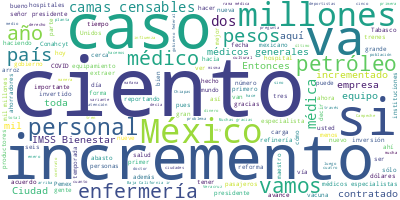

Source data for this figure (header and first rows):
Participante, Texto, Sentimiento, Palabras, Dia, Mes, Anio
PRESIDENTE ANDRES MANUEL LOPEZ OBRADOR, ?Ánimo, es el día más frío. ¿No coincide…, 0.0, 8, 19, 12, 2023
PRESIDENTE ANDRES MANUEL LOPEZ OBRADOR, Muy bien. Vamos a informar, como lo hace…, 0.0, 96, 19, 12, 2023
JORGE ALCOCER VARELA, ?Con su permiso, señor presidente., 0.0, 5, 19, 12, 2023
JORGE ALCOCER VARELA, Hoy, en el ‘Pulso de la salud’, el maest…, 0.0, 83, 19, 12, 2023
JORGE ALCOCER VARELA, Eso es cuanto., 0.0, 3, 19, 12, 2023
ZOE ROBLEDO ABURTO, ?Muchas gracias. Con su permiso, señor p…, 0.0, 16, 19, 12, 2023
ZOE ROBLEDO ABURTO, Sobre este avance del IMSS-Bienestar, la…, 0.0, 97, 19, 12, 2023
ZOE ROBLEDO ABURTO, Desde enero del 2019, el presidente Lópe…, 0.0, 51, 19, 12, 2023
ZOE ROBLEDO ABURTO, Si vemos los 23 estados en donde está oc…, 0.0, 92, 19, 12, 2023
ZOE ROBLEDO ABURTO, Hoy, en esos 23 estados se cuenta con 21…, 0.0, 86, 19, 12, 2023
ZOE ROBLEDO ABURTO, A esto, hay que decirlo, no está contand…, 0.0, 46, 19, 12, 2023
ZOE ROBLEDO ABURTO, Además, se han invertido un total de 14 …, 0.0, 75, 19, 12, 2023
ZOE ROBLEDO ABURTO, Si lo vemos estado por estado, cómo se h…, 0.0, 133, 19, 12, 2023
ZOE ROBLEDO ABURTO, En Tlaxcala de 2018 a la fecha el increm…, 0.0, 75, 19, 12, 2023
ZOE ROBLEDO ABURTO, En el caso de Colima, de 2018 a la fecha…, 0.0, 96, 19, 12, 2023
ZOE ROBLEDO ABURTO, En el caso de Baja California Sur, de 20…, 0.0, 114, 19, 12, 2023
ZOE ROBLEDO ABURTO, En el caso de Sinaloa, de 2018 a la fech…, 0.0, 106, 19, 12, 2023
ZOE ROBLEDO ABURTO, En Sonora, que es uno de los estados que…, 0.0, 125, 19, 12, 2023
ZOE ROBLEDO ABURTO, En el estado de Campeche, también, se ha…, 0.0, 101, 19, 12, 2023
ZOE ROBLEDO ABURTO, En el estado de Guerrero, el incremento …, 0.0, 88, 19, 12, 2023
ZOE ROBLEDO ABURTO, En el estado de Veracruz, el incremento …, 0.0, 101, 19, 12, 2023
ZOE ROBLEDO ABURTO, En Michoacán, de 2018 a la fecha el incr…, 0.0, 100, 19, 12, 2023
ZOE ROBLEDO ABURTO, En el caso de Morelos, el incremento del…, 0.0, 94, 19, 12, 2023
ZOE ROBLEDO ABURTO, En la siguiente podemos ver a Zacatecas,…, 0.0, 130, 19, 12, 2023
ZOE ROBLEDO ABURTO, En el caso de San Luis Potosí, se ha inc…, 0.0, 122, 19, 12, 2023
ZOE ROBLEDO ABURTO, En el caso de Oaxaca, el incremento de p…, 0.0, 86, 19, 12, 2023
ZOE ROBLEDO ABURTO, En el caso de Tamaulipas, de 2018 a la f…, 0.0, 84, 19, 12, 2023
ZOE ROBLEDO ABURTO, En Quintana Roo, de 2018 a la fecha el i…, 0.0, 89, 19, 12, 2023
ZOE ROBLEDO ABURTO, Lo mismo en Hidalgo, que tuvo un increme…, 0.0, 72, 19, 12, 2023
ZOE ROBLEDO ABURTO, En la Ciudad de México ha habido un incr…, 0.0, 106, 19, 12, 2023
ZOE ROBLEDO ABURTO, En el estado de Chiapas, de 2018 a la fe…, 0.0, 87, 19, 12, 2023
ZOE ROBLEDO ABURTO, En el caso de Tabasco, también, se ha in…, 0.0, 98, 19, 12, 2023
ZOE ROBLEDO ABURTO, En Puebla, a la fecha se ha incrementado…, 0.0, 83, 19, 12, 2023
ZOE ROBLEDO ABURTO, Y los últimos dos estados, los más recie…, 0.0, 119, 19, 12, 2023
ZOE ROBLEDO ABURTO, Y, finalmente, el Estado de México. que …, 0.0, 97, 19, 12, 2023
ZOE ROBLEDO ABURTO, Finalmente, señor presidente, comentar e…, 0.0, 68, 19, 12, 2023
ZOE ROBLEDO ABURTO, Es cuanto. Muchas gracias., 0.0, 4, 19, 12, 2023
PRESIDENTE ANDRES MANUEL LOPEZ OBRADOR, ?Muy bien, este es el informe. Vamos, ad…, 0.0, 8, 19, 12, 2023
PREGUNTA, ?Gracias. Muy buenos días a todas y a to…, 0.0, 14, 19, 12, 2023
PREGUNTA, Señor presidente, la revista?Time Out, p…, 0.0, 105, 19, 12, 2023
PREGUNTA, Yo quisiera preguntarle, señor president…, 0.0, 38, 19, 12, 2023
PRESIDENTE ANDRES MANUEL LOPEZ OBRADOR, ?Bueno, la Ciudad de México tiene mucha …, 0.0, 93, 19, 12, 2023
PRESIDENTE ANDRES MANUEL LOPEZ OBRADOR, Y últimamente se ha distinguido como una…, 0.0, 56, 19, 12, 2023
PRESIDENTE ANDRES MANUEL LOPEZ OBRADOR, ‘En tanto que permanezca el mundo no aca…, 0.0, 16, 19, 12, 2023
PRESIDENTE ANDRES MANUEL LOPEZ OBRADOR, Y, bueno, lo decíamos hace unos días, má…, 0.0, 26, 19, 12, 2023
PRESIDENTE ANDRES MANUEL LOPEZ OBRADOR, Y en las colonias como la Roma, la Conde…, 0.0, 77, 19, 12, 2023
PRESIDENTE ANDRES MANUEL LOPEZ OBRADOR, Acerca de la violencia, pues una ciudad …, 0.0, 63, 19, 12, 2023
PRESIDENTE ANDRES MANUEL LOPEZ OBRADOR, Este es el último dato: dos, tres, prome…, 0.0, 13, 19, 12, 2023
PRESIDENTE ANDRES MANUEL LOPEZ OBRADOR, Y sí está considerada como de las ciudad…, 0.0, 114, 19, 12, 2023
PRESIDENTE ANDRES MANUEL LOPEZ OBRADOR, ¿Dónde hay la variedad de alimentos, de …, 0.0, 54, 19, 12, 2023
PRESIDENTE ANDRES MANUEL LOPEZ OBRADOR, Porque en todos lados hubo florecimiento…, 0.0, 15, 19, 12, 2023
PRESIDENTE ANDRES MANUEL LOPEZ OBRADOR, Y va uno a Zacatecas, ¿y qué se conoce d…, 0.0, 43, 19, 12, 2023
PRESIDENTE ANDRES MANUEL LOPEZ OBRADOR, Y ahora quiero ir, porque me están invit…, 0.0, 61, 19, 12, 2023
PRESIDENTE ANDRES MANUEL LOPEZ OBRADOR, Se habla de 10 mil años. Y hay que estar…, 0.0, 81, 19, 12, 2023
PREGUNTA, ?Gracias, señor presidente., 0.0, 3, 19, 12, 2023
PREGUNTA, En una segunda pregunta, tuve la oportun…, 0.0, 67, 19, 12, 2023
PREGUNTA, También me comentó acerca de los avances…, 0.0, 69, 19, 12, 2023
PRESIDENTE ANDRES MANUEL LOPEZ OBRADOR, ?Bueno, lo primero es que sí se ha avanz…, 0.0, 69, 19, 12, 2023
PRESIDENTE ANDRES MANUEL LOPEZ OBRADOR, Con el nuevo Conahcyt, lo de los ventila…, 0.0, 80, 19, 12, 2023
PRESIDENTE ANDRES MANUEL LOPEZ OBRADOR, Ya se tiene lo de la vacuna Patria que t…, 0.0, 13, 19, 12, 2023
... 186 more rows
